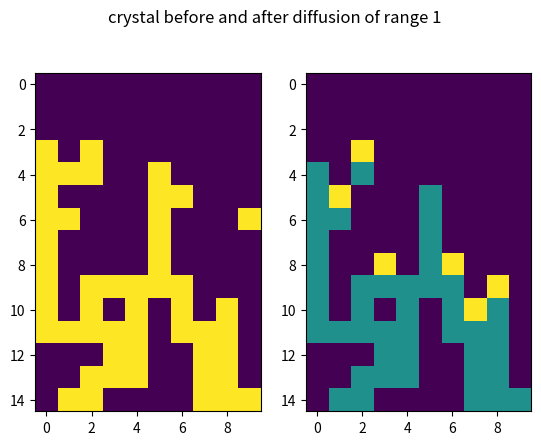

This chart was generated by the following Python code:
import numpy as np
import os
from matplotlib import pyplot as plt
import random as rd

L=10

crystal= np.asarray([[0., 0., 0., 0., 0., 0., 0., 0., 0., 0.],
 [0., 0., 0., 0., 0., 0., 0., 0., 0., 0.],
 [0., 0., 0., 0., 0., 0., 0., 0., 0., 0.],
 [1., 0., 1., 0., 0., 0., 0., 0., 0., 0.],
 [1., 1., 1., 0., 0., 1., 0., 0., 0., 0.],
 [1., 0., 0., 0., 0., 1., 1., 0., 0., 0.],
 [1., 1., 0., 0., 0., 1., 0., 0., 0., 1.],
 [1., 0., 0., 0., 0., 1., 0., 0., 0., 0.],
 [1., 0., 0., 0., 0., 1., 0., 0., 0., 0.],
 [1., 0., 1., 1., 1., 1., 1., 0., 0., 0.],
 [1., 0., 1., 0., 1., 0., 1., 0., 1., 0.],
 [1., 1., 1., 1., 1., 0., 1., 1., 1., 0.],
 [0., 0., 0., 1., 1., 0., 0., 1., 1., 0.],
 [0., 0., 1., 1., 1., 0., 0., 1., 1., 0.],
 [0., 1., 1., 0., 0., 0., 0., 1., 1., 1.]])

"""All particles are given a chance to diffuse but only one step at a time, only a certain number of times, defined by the diffusion_range variable. The order of diffusion is going to be random. If the particle finds itself in a local maximum, then the particle MUST move randomly. If the particle finds itself in a flat region, we assume that the thermal agitation of the system is large enough to make the particle randomly in the flat surface."""

initial_crystal = np.copy(crystal)
print("initial number of particles: ", np.sum(crystal))
print("\n\n\n")
def height_per_column(col):
    global L
    for i in range(len(col)):
        if col[i]:
            return (L - i)
    return 0

rows, cols = np.shape(crystal)
diffusion_order = np.arange(cols)
rd.shuffle(diffusion_order)
print(diffusion_order)
diffusion_range = 1


for col in diffusion_order:
    h = height_per_column(crystal[:,col])
    h_plus = height_per_column(crystal[:,(col+1)%cols])
    h_minus = height_per_column(crystal[:,col-1])
    if crystal[L-h, col] < diffusion_range+1:
        if (h_minus < h and h_plus < h) or (h_minus == h_plus == h):
            print(col,"first")
            if rd.random()>0.5:
                crystal[cols-h_plus-1,(col+1)%cols] = 1 + crystal[L-h,col]
            else :
                crystal[cols-h_minus-1, col-1] = 1 + crystal[L-h,col]
            crystal[L-h,col] = 0
            continue
        if h_minus <= h:
            print(col,"second")
            crystal[cols-h_minus-1, col-1] = 1 + crystal[L-h,col]
            crystal[L-h,col] = 0
            continue
        if h_plus <= h:
            print(col,"third")
            crystal[cols-h_plus-1,(col+1)%cols] = 1 + crystal[L-h,col]
            crystal[L-h,col] = 0
            continue




print("final number of particles: ", np.sum(crystal))
fig, axs = plt.subplots(1,2)
fig.suptitle("crystal before and after diffusion of range 1")
axs[0].imshow(initial_crystal)
axs[1].imshow(crystal)
plt.show()
